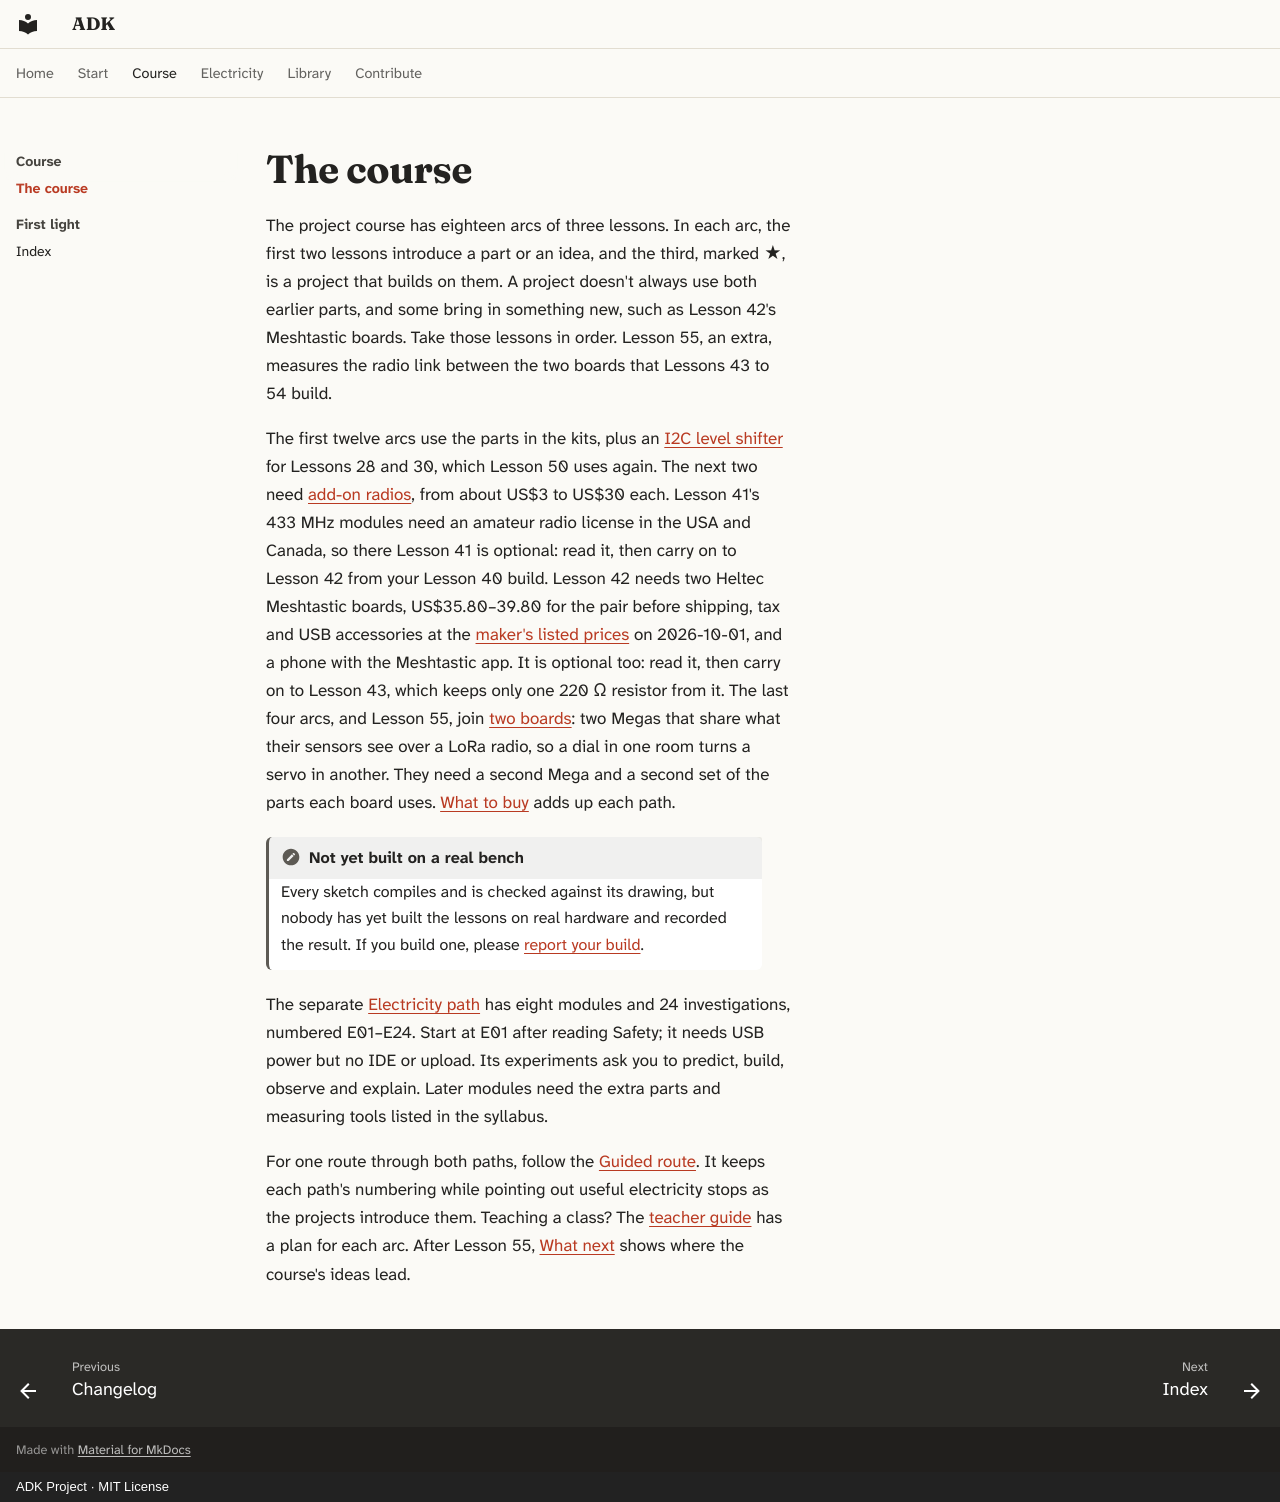

repository: spincyc/adk · page: course/index.html · generator: mkdocs · copyright: ADK Project · MIT License

# The course

The project course has eighteen arcs of three lessons. In each arc, the
first two lessons introduce a part or an idea, and the third, marked ★, is a
project that builds on them. A project doesn't always use both earlier
parts, and some bring in something new, such as Lesson 42's Meshtastic
boards. Take those lessons in order. Lesson 55, an extra, measures the radio
link between the two boards that Lessons 43 to 54 build.

The first twelve arcs use the parts in the kits, plus an
[I2C level shifter](kit.md#i2c-level-shifter) for Lessons 28 and 30, which
Lesson 50 uses again. The next two need [add-on radios](kit.md#add-on-radios),
from about US$3 to US$30 each. Lesson 41's 433 MHz modules need an amateur
radio license in the USA and Canada, so there Lesson 41 is optional: read
it, then carry on to Lesson 42 from your Lesson 40 build. Lesson 42 needs
two Heltec Meshtastic boards, US$35.80–39.80 for the pair before shipping,
tax and USB accessories at the [maker's listed prices](https://heltec.org/project/wifi-lora-32-v3/)
on 2026-10-01, and a phone with the Meshtastic app. It is optional too:
read it, then carry on to Lesson 43,
which keeps only one 220 Ω resistor from it. The last four arcs, and
Lesson 55, join [two boards](kit.md#two-boards): two Megas that share what
their sensors see over a LoRa radio, so a dial in one room turns a servo
in another. They need a second Mega and a second set of the parts each board
uses. [What to buy](buy.md) adds up each path.

!!! note "Not yet built on a real bench"
    Every sketch compiles and is checked against its drawing, but nobody
    has yet built the lessons on real hardware and recorded the result.
    If you build one, please [report your build](builds.md).

The separate [Electricity path](electricity/index.md) has eight modules and
24 investigations, numbered E01–E24. Start at E01 after reading Safety;
it needs USB power but no IDE or upload.
Its experiments ask you to predict, build, observe and explain. Later modules
need the extra parts and measuring tools listed in the syllabus.

For one route through both paths, follow the [Guided route](guided.md). It
keeps each path's numbering while pointing out useful electricity stops as
the projects introduce them. Teaching a class? The
[teacher guide](teachers.md) has a plan for each arc. After Lesson 55,
[What next](next.md) shows where the course's ideas lead.

<div class="course-list" markdown>

<!-- course -->

</div>
